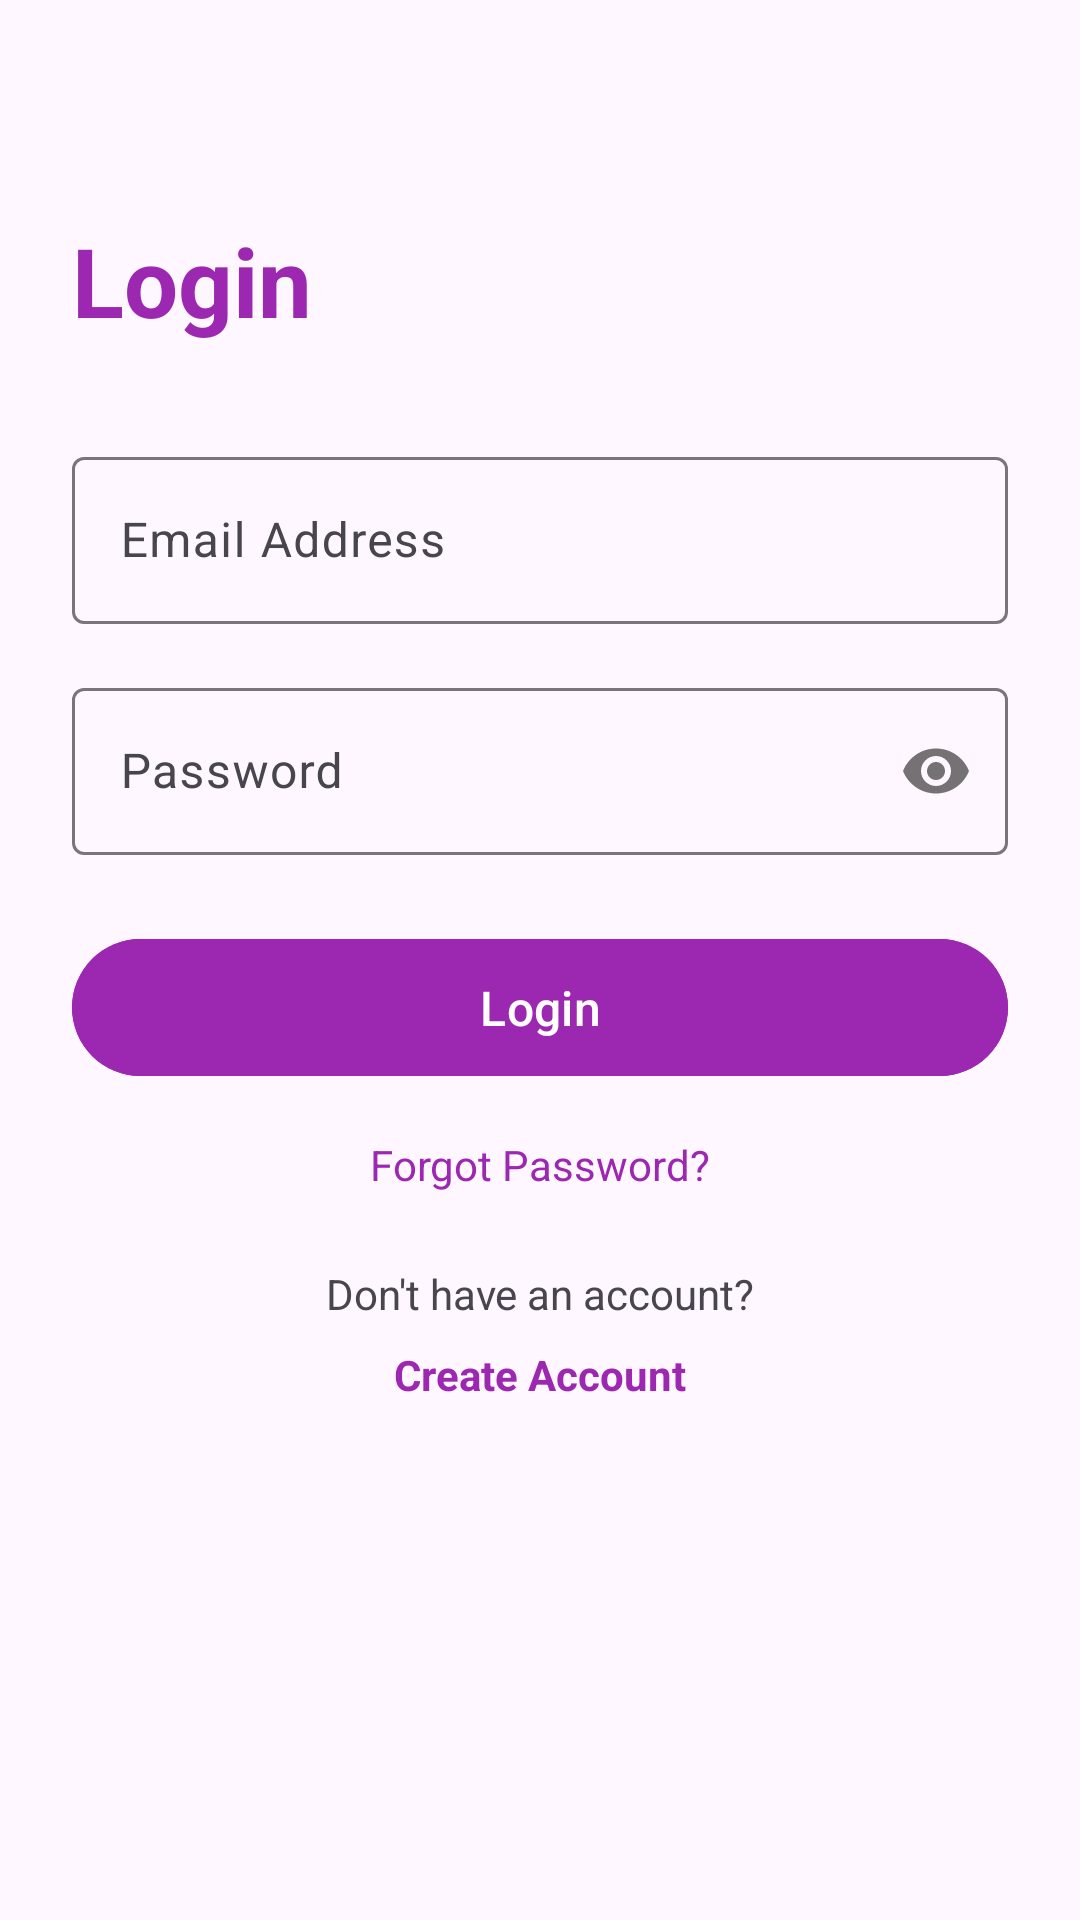

Layout XML and referenced resources for this Android screen:
<!-- AndroidManifest.xml: application theme Theme.EShopper -->
<!-- res/layout/fragment_login.xml -->
<?xml version="1.0" encoding="utf-8"?>
<androidx.constraintlayout.widget.ConstraintLayout xmlns:android="http://schemas.android.com/apk/res/android"
    xmlns:app="http://schemas.android.com/apk/res-auto"
    android:layout_width="match_parent"
    android:layout_height="match_parent"
    android:padding="24dp">

    <TextView
        android:id="@+id/loginTitle"
        android:layout_width="wrap_content"
        android:layout_height="wrap_content"
        android:text="Login"
        android:textSize="32sp"
        android:textStyle="bold"
        android:textColor="#9C27B0"
        android:layout_marginTop="48dp"
        app:layout_constraintTop_toTopOf="parent"
        app:layout_constraintStart_toStartOf="parent"/>

    <com.google.android.material.textfield.TextInputLayout
        android:id="@+id/emailLayout"
        android:layout_width="match_parent"
        android:layout_height="wrap_content"
        android:layout_marginTop="32dp"
        app:layout_constraintTop_toBottomOf="@id/loginTitle">

        <com.google.android.material.textfield.TextInputEditText
            android:id="@+id/emailInput"
            android:layout_width="match_parent"
            android:layout_height="wrap_content"
            android:hint="Email Address"
            android:inputType="textEmailAddress"/>
    </com.google.android.material.textfield.TextInputLayout>

    <com.google.android.material.textfield.TextInputLayout
        android:id="@+id/passwordLayout"
        android:layout_width="match_parent"
        android:layout_height="wrap_content"
        android:layout_marginTop="16dp"
        app:passwordToggleEnabled="true"
        app:layout_constraintTop_toBottomOf="@id/emailLayout">

        <com.google.android.material.textfield.TextInputEditText
            android:id="@+id/passwordInput"
            android:layout_width="match_parent"
            android:layout_height="wrap_content"
            android:hint="Password"
            android:inputType="textPassword"/>
    </com.google.android.material.textfield.TextInputLayout>

    <com.google.android.material.button.MaterialButton
        android:id="@+id/loginButton"
        android:layout_width="match_parent"
        android:layout_height="wrap_content"
        android:layout_marginTop="24dp"
        android:text="Login"
        android:padding="12dp"
        android:textSize="16sp"
        android:backgroundTint="#9C27B0"
        app:layout_constraintTop_toBottomOf="@id/passwordLayout"/>

    <TextView
        android:id="@+id/forgotPasswordText"
        android:layout_width="wrap_content"
        android:layout_height="wrap_content"
        android:text="Forgot Password?"
        android:textColor="#9C27B0"
        android:layout_marginTop="16dp"
        app:layout_constraintTop_toBottomOf="@id/loginButton"
        app:layout_constraintStart_toStartOf="parent"
        app:layout_constraintEnd_toEndOf="parent"/>

    <TextView
        android:id="@+id/noAccountText"
        android:layout_width="wrap_content"
        android:layout_height="wrap_content"
        android:text="Don't have an account?"
        android:layout_marginTop="24dp"
        app:layout_constraintStart_toStartOf="parent"
        app:layout_constraintEnd_toEndOf="parent"
        app:layout_constraintTop_toBottomOf="@id/forgotPasswordText"/>

    <TextView
        android:id="@+id/createAccountLink"
        android:layout_width="wrap_content"
        android:layout_height="wrap_content"
        android:text="Create Account"
        android:textColor="#9C27B0"
        android:textStyle="bold"
        android:layout_marginTop="8dp"
        app:layout_constraintStart_toStartOf="parent"
        app:layout_constraintEnd_toEndOf="parent"
        app:layout_constraintTop_toBottomOf="@id/noAccountText"/>

</androidx.constraintlayout.widget.ConstraintLayout>
<!-- resources referenced by this layout -->
<resources>
  <style name="Theme.EShopper" parent="Base.Theme.EShopper" />
  <style name="Base.Theme.EShopper" parent="Theme.Material3.DayNight.NoActionBar">
          
          
      </style>
</resources>
